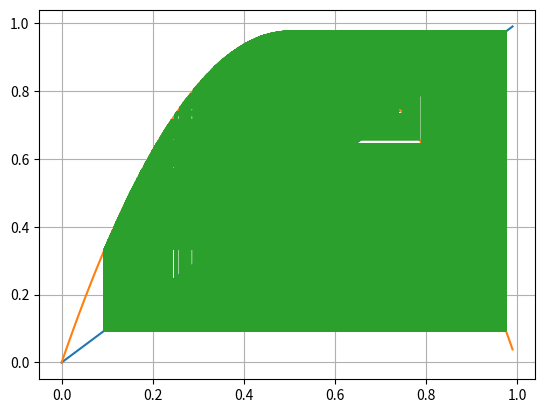

Python code for this plot:
import numpy as np
import math
import matplotlib.pyplot as plt
#----------U1-----------

# u0 = 2.56453
# u1 = 2126,117349
# u2 = 4243,724221
# u3 = 6355,461793
# u4 = 8461,166668

def u1_iteratif(n):
    u = 2.56453
    for i in range (n):
        u = 0.9972*u+2123.65
    return u


def u1_recursif(n):
    if n == 0:
        return 2.56453
    else:
        return 0.9972*u1_recursif(n-1)+2123.65

# for i in range (4):
#     print(i, u1_iteratif(i), u1_recursif(i))
#u semble strictement croissante
# ça démare fort mais sa ralentit
# Convergence ?



# for i in range (11000, 11100):
#     print(i, u1_iteratif(i),)

# Stabilisation vers 11096


# i =100
# while (u1_iteratif(i+1) - u1_iteratif(1)>0):
#     i += 1
# print(i)



#----------U2-----------
# u0 = 2.5645
# u1 = 2.557359316
# u2 = 3.550188738
# u3 = 7.540248209
# u4 = 16.51913551

def u2_iteratif(n):
    u = 2.5645
    for i in range (n):
        u = 0.9972*u+i*i
    return u


def u2_recursif(n):
    if n == 0:
        return 2.5645
    else:
        return 0.9972*u2_recursif(n-1)+(n-1)**2

# for i in range (5):
#     print(i, u2_iteratif(i), u2_recursif(i))


# for i in range (100):
#     print(i, u2_iteratif(i))
# U semble strictement croissenate sauf pour le premier terme 
# Ça accélère 
# Divergence vers + l'infini ??

# for i in range (100, 1000):
#     print(i, u2_iteratif(i+1) - u2_iteratif(i))
# Les écarts augmentent vite
# Je conjecture une Divergence vers + l'infini


#----------U3-----------

# u0 = 0
# u1 = 1
# u2 = 1
# u3 = 2
# u4 = 3
# u5 = 5
# u6 = 8
# u7 = 13

def u3_iteratif(n):
    if n < 2:
        return n
    a = 0
    b = 1
    for i in range (n-1):
        c = a+b
        a = b
        b = c
    return c


def u3_recursif(n):
    if n < 2:
        return n
    else:
        return u3_recursif(n-1)+u3_recursif(n-2)

# for i in range (8):
#     print(i,u3_iteratif(i), u3_recursif(i))

# for i in range (100):
#     print(i, u3_iteratif(i))

# U semble strictement croissenate sauf pour les 2 premiers termes
# Ça accélère
# Divergence vers + l'infini ??

# for i in range (100, 1000):
#     print(i, u3_iteratif(i+1) - u3_iteratif(i))

# Les écarts augmentent vite
# Je conjecture une Divergence vers + l'infini

#----------U4-----------

# u0 = 2
#v0 = 1
#u1 = 1.5
#v1 = 1.3333333333
#u2 = 1.415
#v2 = 1.409893993
#u3 = 1.412446997
#v3 = 1.412442382
#u4 = 1.41244469
#v4 = 1.412444689

#un+1 = un+vn / 2
#vn+1 = 2un*vn / un+vn


def uv_iteratif(n):
    u = 2
    v = 1
    for i in range (n):
        tmp = u
        u = (u+v)/2
        v = 2*tmp*v/(tmp+v)
    return u,v
    


def uv_recursif(n):
    if n == 0:
        return 2,1
    else:
        u,v = uv_recursif(n-1)
        return (u+v)/2, 2*u*v/(u+v)

# for i in range (7):
#     print(i, uv_iteratif(i), uv_recursif(i))

# for i in range (100):
#     print(i, uv_iteratif(i))


# U est strictement décroissante 
# V est strictement croissante
# Stabilisation a n = 5
# Je conjecture une convergence vers (1.414213562373095, 1.414213562373095)

# Ce sont des suites adjacentes 
# Suite adjacente = une qui monte et une qui descent
# La distece entre les 2 converges vers 0
# Théorème : u et v vers la même limite.





# PARTIE 2 QUELQUES CONVERGENCES CÉLÈBRES

#-------Nombre d'or avec suite fibonacci--------


# for i in range(2,200):
#     print (i, u3_iteratif(i+1)/ u3_iteratif(i) )

# Oscillation convergente vers 1.618033988749895
# stabilisation pour n = 40


#Voir article aproximation de PI sur wikipédia
#Voir artile sur ramanujan et ces carnets sur wikipédia
#-------Convergence vers PI-------

def bale(n):
    u = 0
    for i in range (n):
        u += 1/(i+1)**2
    u = (6*u)**(1/2)
    return u

# for i in range (100000):
#     print(i, bale(i))

# Convergence lentement vers PI


#-------Convergence vers PI (Meilleur solution)-------

def ramanujan(n):
    return math.factorial(4*n)*(1103+26390*n)/(math.factorial(n)**4*396**(4*n))

# res = 0
# for i in range (20):
#     res += ramanujan(i)
#     print(i, 9801/(2*math.sqrt(2)*res))

# Convergence vers PI
# Plus rapide que la méthode précédente
# Stabilisation atteinte à partir de n = 2




#------------Graphique de suite--------------

#graphique(u,nmin,nmax)

def graphique(u,nmin,nmax):
    tabx = range(nmin,nmax+1)
    taby = []
    for n in tabx:
        taby.append(u(n))
    plt.scatter(tabx,taby)
    plt.grid()
    plt.show()

# graphique(u1_iteratif,0,12000)
# graphique(u2_iteratif,0,20)
# graphique(u3_iteratif,0,20)
# graphique(uv_iteratif,0,20)


#----------Convergence graphique--------------

def fu(x):
    return 0.5*x+3

def fv(x):
    return math.cos(x)

def fw(x):
    return -x*x+4

def fz(x):
    return 3/(x*x +1)

def fsl(x):
    return 3.9*x*(1-x)

def convergence(f,u0,rang,deb,fin,pas):
    u=u0
    tabx = np.arange(deb,fin,pas)
    tabf = []
    ux=[]
    uy=[]
    for x in tabx:
        tabf.append(f(x))
    for n in range(rang+1):
        ux.append(u)
        ux.append(u)
        uy.append(u)
        uy.append(f(u))
        u=f(u)
    plt.plot(tabx,tabx)
    plt.plot(tabx,tabf) 
    plt.plot(ux,uy)
    plt.grid()
    plt.show()

# convergence(fu,1,10,0,12,0.1)
# convergence(fu,10,10,0,12,0.1)

#Si u0 < 6 , u croissant et convergence vers 6
#Si u0 > 6 , u décroissant et convergence vers 6
#Si u0 = 6 , u constant et convergence vers 6

# convergence(fv,0.5,12,0,6,0.08)
# convergence(fv,1,12,0,6,0.08)
# convergence(fv,0.73908513,12,0,6,0.08)

#Si v0 < 0.73908513 , v  ocsilation convergente vers 0.73908513
#Si v0 > 0.73908513 , v oscilation convergente vers 0.73908513
#Si v0 = 0.73908513 , v constant et convergence vers 0.73908513

# convergence(fw,2,2,-4,4,0.5)
# convergence(fw,-3,3,-4,4,0.5)

#Si w0 < 1.56155281 , Strictement décroissant avec divergence vers -l'infini
#Si w0 > 1.56155281 , Divergence vers -l'infini et strictement décroissant à partir d'un certain rang   
#Si w0 = 1.56155281 , w contant et convergence vers 1.56155281

# convergence(fz,0,200,0,6,1)
# convergence(fz,2,100,0,6,1)
# convergence(fz,1.21341166,16,0,6,1)

# z=0
# for i in range(1000):
#     z = fz(z)
#     print(z)

#Z se rapproche d'un régime d'oscilation constante sur 2 valeurs (2.61 et 0.38)
#Si z0 = 1.21341166, z constant et convergence vers 1.21341166


# convergence(fsl,0.5,20,0,1,0.1)
convergence(fsl,0.3,2000,0,1,0.01)